5-way image classification set "data" from GitHub (guidouche/DataMiningProject); label vocabulary: etoile, lune, nuage, para, soleil.

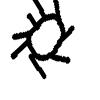
Label: soleil

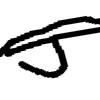
Label: para

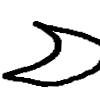
Label: lune

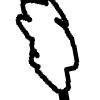
Label: nuage

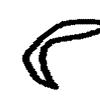
Label: lune

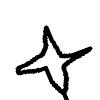
Label: etoile
